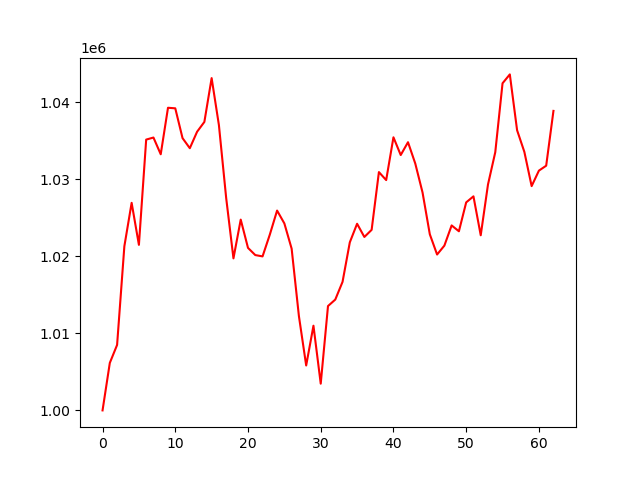

The data file committed next to this chart (first rows):
account_value, date, daily_return
1000000, 2018-07-03, 
1006163, 2018-07-05, 0.006163
1008495, 2018-07-06, 0.002317
1021299, 2018-07-09, 0.0127
1026934, 2018-07-10, 0.005517
1021482, 2018-07-11, -0.005308
1035141, 2018-07-12, 0.01337
1035408, 2018-07-13, 0.000258
1033236, 2018-07-16, -0.002098
1039272, 2018-07-17, 0.005841
1039200, 2018-07-18, -6.946290764109353e-05
1035330, 2018-07-19, -0.003723
1034024, 2018-07-20, -0.001262
1036160, 2018-07-23, 0.002066
1037434, 2018-07-24, 0.00123
1043119, 2018-07-25, 0.00548
1037023, 2018-07-26, -0.005844
1027554, 2018-07-27, -0.009131
1019728, 2018-07-30, -0.007616
1024758, 2018-07-31, 0.004933
1021087, 2018-08-01, -0.003582
1020157, 2018-08-02, -0.0009114
1019984, 2018-08-03, -0.0001699
1022813, 2018-08-06, 0.002774
1025932, 2018-08-07, 0.00305
1024262, 2018-08-08, -0.001627
1020992, 2018-08-09, -0.003193
1012238, 2018-08-10, -0.008573
1005831, 2018-08-13, -0.00633
1010989, 2018-08-14, 0.005129
1003468, 2018-08-15, -0.007439
1013542, 2018-08-16, 0.01004
1014381, 2018-08-17, 0.0008274
1016680, 2018-08-20, 0.002267
1021811, 2018-08-21, 0.005047
1024220, 2018-08-22, 0.002357
1022505, 2018-08-23, -0.001674
1023431, 2018-08-24, 0.000906
1030924, 2018-08-27, 0.007322
1029886, 2018-08-28, -0.001007
1035438, 2018-08-29, 0.005391
1033139, 2018-08-30, -0.002221
1034802, 2018-08-31, 0.00161
1032034, 2018-09-04, -0.002675
1028276, 2018-09-05, -0.003642
1022854, 2018-09-06, -0.005273
1020228, 2018-09-07, -0.002567
1021380, 2018-09-10, 0.001129
1024003, 2018-09-11, 0.002568
1023245, 2018-09-12, -0.0007403
1026993, 2018-09-13, 0.003663
1027777, 2018-09-14, 0.0007633
1022726, 2018-09-17, -0.004914
1029321, 2018-09-18, 0.006448
1033505, 2018-09-19, 0.004065
1042450, 2018-09-20, 0.008655
1043601, 2018-09-21, 0.001105
1036356, 2018-09-24, -0.006942
1033545, 2018-09-25, -0.002712
1029105, 2018-09-26, -0.004296
... 3 more rows
